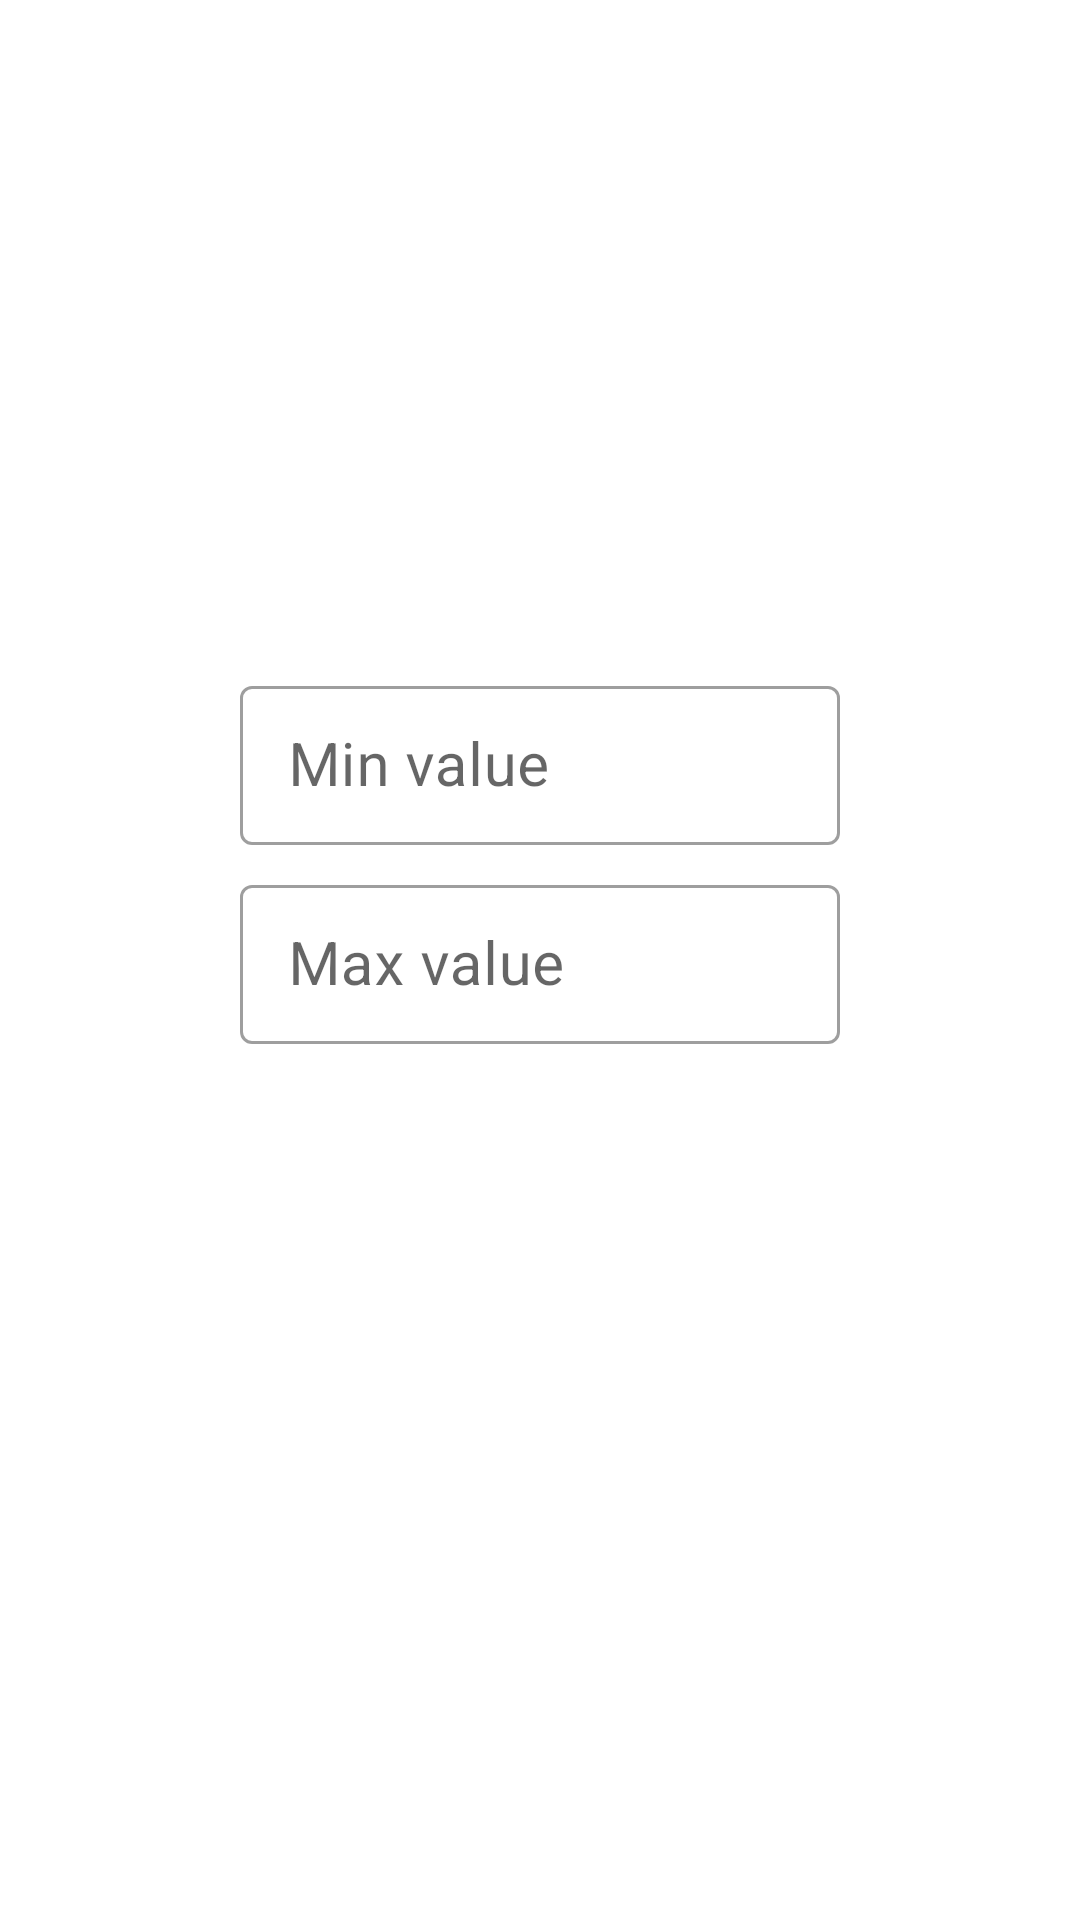

The Android layout XML behind this screen, and the referenced resources:
<!-- AndroidManifest.xml: application theme Theme.Randomizer -->
<!-- res/layout/fragment_first.xml -->
<?xml version="1.0" encoding="utf-8"?>
<androidx.constraintlayout.widget.ConstraintLayout xmlns:android="http://schemas.android.com/apk/res/android"
    xmlns:app="http://schemas.android.com/apk/res-auto"
    xmlns:tools="http://schemas.android.com/tools"
    android:layout_width="match_parent"
    android:layout_height="match_parent">

    <TextView
        android:id="@+id/previous_result"
        android:layout_width="0dp"
        android:layout_height="wrap_content"
        android:layout_marginVertical="@dimen/S"
        android:gravity="center"
        android:textAlignment="center"
        android:textSize="26sp"
        app:layout_constraintBottom_toTopOf="@+id/minValue"
        app:layout_constraintEnd_toEndOf="parent"
        app:layout_constraintHorizontal_bias="0.5"
        app:layout_constraintStart_toStartOf="parent"
        app:layout_constraintTop_toTopOf="parent"
        app:layout_constraintVertical_chainStyle="packed"
        tools:text="Previous result: 4" />

    <com.google.android.material.textfield.TextInputLayout
        android:id="@+id/minValue"
        style="@style/Widget.MaterialComponents.TextInputLayout.OutlinedBox.Dense"
        android:layout_width="200dp"
        android:layout_height="wrap_content"
        android:layout_marginVertical="@dimen/S"
        android:hint="@string/hint_min_value"
        app:layout_constraintBottom_toTopOf="@+id/maxValue"
        app:layout_constraintEnd_toEndOf="parent"
        app:layout_constraintHorizontal_bias="0.5"
        app:layout_constraintStart_toStartOf="parent"
        app:layout_constraintTop_toBottomOf="@+id/previous_result">

        <com.google.android.material.textfield.TextInputEditText
            android:layout_width="match_parent"
            android:layout_height="match_parent"
            android:inputType="number"
            android:maxLength="10"
            android:textSize="20sp" />
    </com.google.android.material.textfield.TextInputLayout>

    <com.google.android.material.textfield.TextInputLayout
        android:id="@+id/maxValue"
        style="@style/Widget.MaterialComponents.TextInputLayout.OutlinedBox.Dense"
        android:layout_width="200dp"
        android:layout_height="wrap_content"
        android:layout_marginVertical="@dimen/S"
        android:hint="@string/hint_max_value"
        app:layout_constraintBottom_toTopOf="@+id/generateButton"
        app:layout_constraintEnd_toEndOf="parent"
        app:layout_constraintHorizontal_bias="0.5"
        app:layout_constraintStart_toStartOf="parent"
        app:layout_constraintTop_toBottomOf="@+id/minValue">

        <com.google.android.material.textfield.TextInputEditText
            android:layout_width="match_parent"
            android:layout_height="match_parent"
            android:inputType="number"
            android:maxLength="10"
            android:textSize="20sp" />
    </com.google.android.material.textfield.TextInputLayout>

    <Button
        android:id="@+id/generateButton"
        style="@style/CommonButton"
        android:layout_width="wrap_content"
        android:layout_height="wrap_content"
        android:layout_marginVertical="@dimen/XXL"
        android:paddingHorizontal="@dimen/XXL"
        android:text="@string/generate_btn"
        app:layout_constraintBottom_toBottomOf="parent"
        app:layout_constraintEnd_toEndOf="parent"
        app:layout_constraintHorizontal_bias="0.5"
        app:layout_constraintStart_toStartOf="parent"
        app:layout_constraintTop_toBottomOf="@+id/maxValue" />


</androidx.constraintlayout.widget.ConstraintLayout>
<!-- resources referenced by this layout -->
<resources>
  <dimen name="S">4dp</dimen>
  <dimen name="XXL">32dp</dimen>
  <string name="generate_btn">Generate</string>
  <string name="hint_max_value">Max value</string>
  <string name="hint_min_value">Min value</string>
  <style name="CommonButton" parent="Widget.MaterialComponents.Button">
          <item name="android:layout_marginVertical" tools:ignore="NewApi">@dimen/XXL</item>
          <item name="android:paddingHorizontal" tools:ignore="NewApi">@dimen/XXL</item>
      </style>
  <style name="Theme.Randomizer" parent="Theme.MaterialComponents.DayNight.DarkActionBar">
          
          <item name="colorPrimary">@color/purple_500</item>
          <item name="colorPrimaryVariant">@color/purple_700</item>
          <item name="colorOnPrimary">@color/white</item>
          
          <item name="colorSecondary">@color/teal_200</item>
          <item name="colorSecondaryVariant">@color/teal_700</item>
          <item name="colorOnSecondary">@color/black</item>
          
          <item name="android:statusBarColor" tools:targetApi="l">?attr/colorPrimaryVariant</item>
          
      </style>
  <!-- not gathered from this repository: default colours our renderer supplied (Android Studio template values) -->
  <color name="purple_500">#FF6200EE</color>
  <color name="purple_700">#FF3700B3</color>
  <color name="teal_200">#FF03DAC5</color>
  <color name="teal_700">#FF018786</color>
  <color name="black">#FF000000</color>
  <color name="white">#FFFFFFFF</color>
</resources>
